Run: headless pygame with SDL's dummy video driver; simulated clock (each Clock.tick advances the game by its frame time, no real sleeping); random seed 0; keys injected as events and as key.get_pressed() state; mouse plan: one left click at the window centre at the start of phase 2, then a move to the lower-right quarter at the start of phase 3.
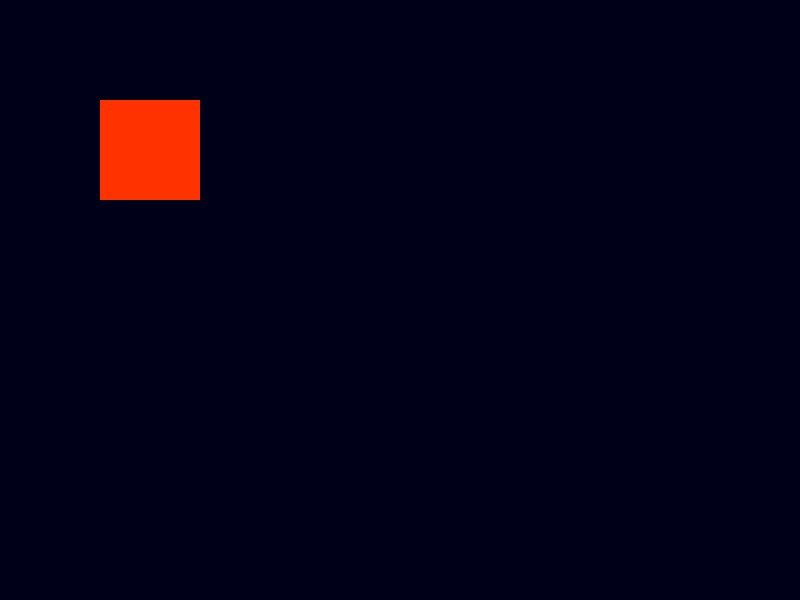
Frame 1 of 4 · flips 1–60 · no input
Frame 2 of 4 · flips 61–180 · clicked the window centre · tapped SPACE, RETURN · held RIGHT (→), D · screen unchanged from frame 1, image omitted
Frame 3 of 4 · flips 181–300 · moved the mouse to the lower-right quarter · held DOWN (↓), S · screen unchanged from frame 2, image omitted
Frame 4 of 4 · flips 301–420 · held LEFT (←), A, UP (↑), W · screen unchanged from frame 3, image omitted

The pygame program that drew these frames:

import pygame

# constanten
#   instellingen van het programma die we makkelijk willen kunnen veranderen

# constanten_window
window_breedte = 800
window_hoogte = 600
window_achtergrondkleur = (0, 0, 25)
# constanten_plaatje
plaatje_links = 100
plaatje_boven = 100
plaatje_breedte = 100
plaatje_hoogte = 100
plaatje_achtergrondkleur = (255, 50, 0)

pygame.init()
screen = pygame.display.set_mode( [window_breedte,window_hoogte] ) 
clock = pygame.time.Clock()

draait = True
op_vakje = False

while draait == True:
    # ontvang invoer
    for event in pygame.event.get():
        if event.type == pygame.QUIT:
            draait = False

    # zoek de positie van de muis
    pos = pygame.mouse.get_pos()
    if pos[0] >= plaatje_links and pos[0] <= plaatje_links + plaatje_breedte and pos[1] >= plaatje_boven and pos[1] <= plaatje_boven + plaatje_hoogte:
        op_vakje = True
    else:
        op_vakje = False

    # laat het vakje de muis ontwijken  
    if op_vakje == True:
        dx = (pos[0] - plaatje_links)/plaatje_breedte - .5
        dy = (pos[1] - plaatje_boven)/plaatje_hoogte - .5
        plaatje_links -= int(dx*10)
        plaatje_boven -= int(dy*10)

    # teken het speelbord
    screen.fill( window_achtergrondkleur )
    # teken het plaatje
    pygame.draw.rect(screen, plaatje_achtergrondkleur,
        [plaatje_links,
        plaatje_boven,
        plaatje_breedte,
        plaatje_hoogte] )
    
    clock.tick(60)
    pygame.display.flip()
    
    
pygame.quit()
